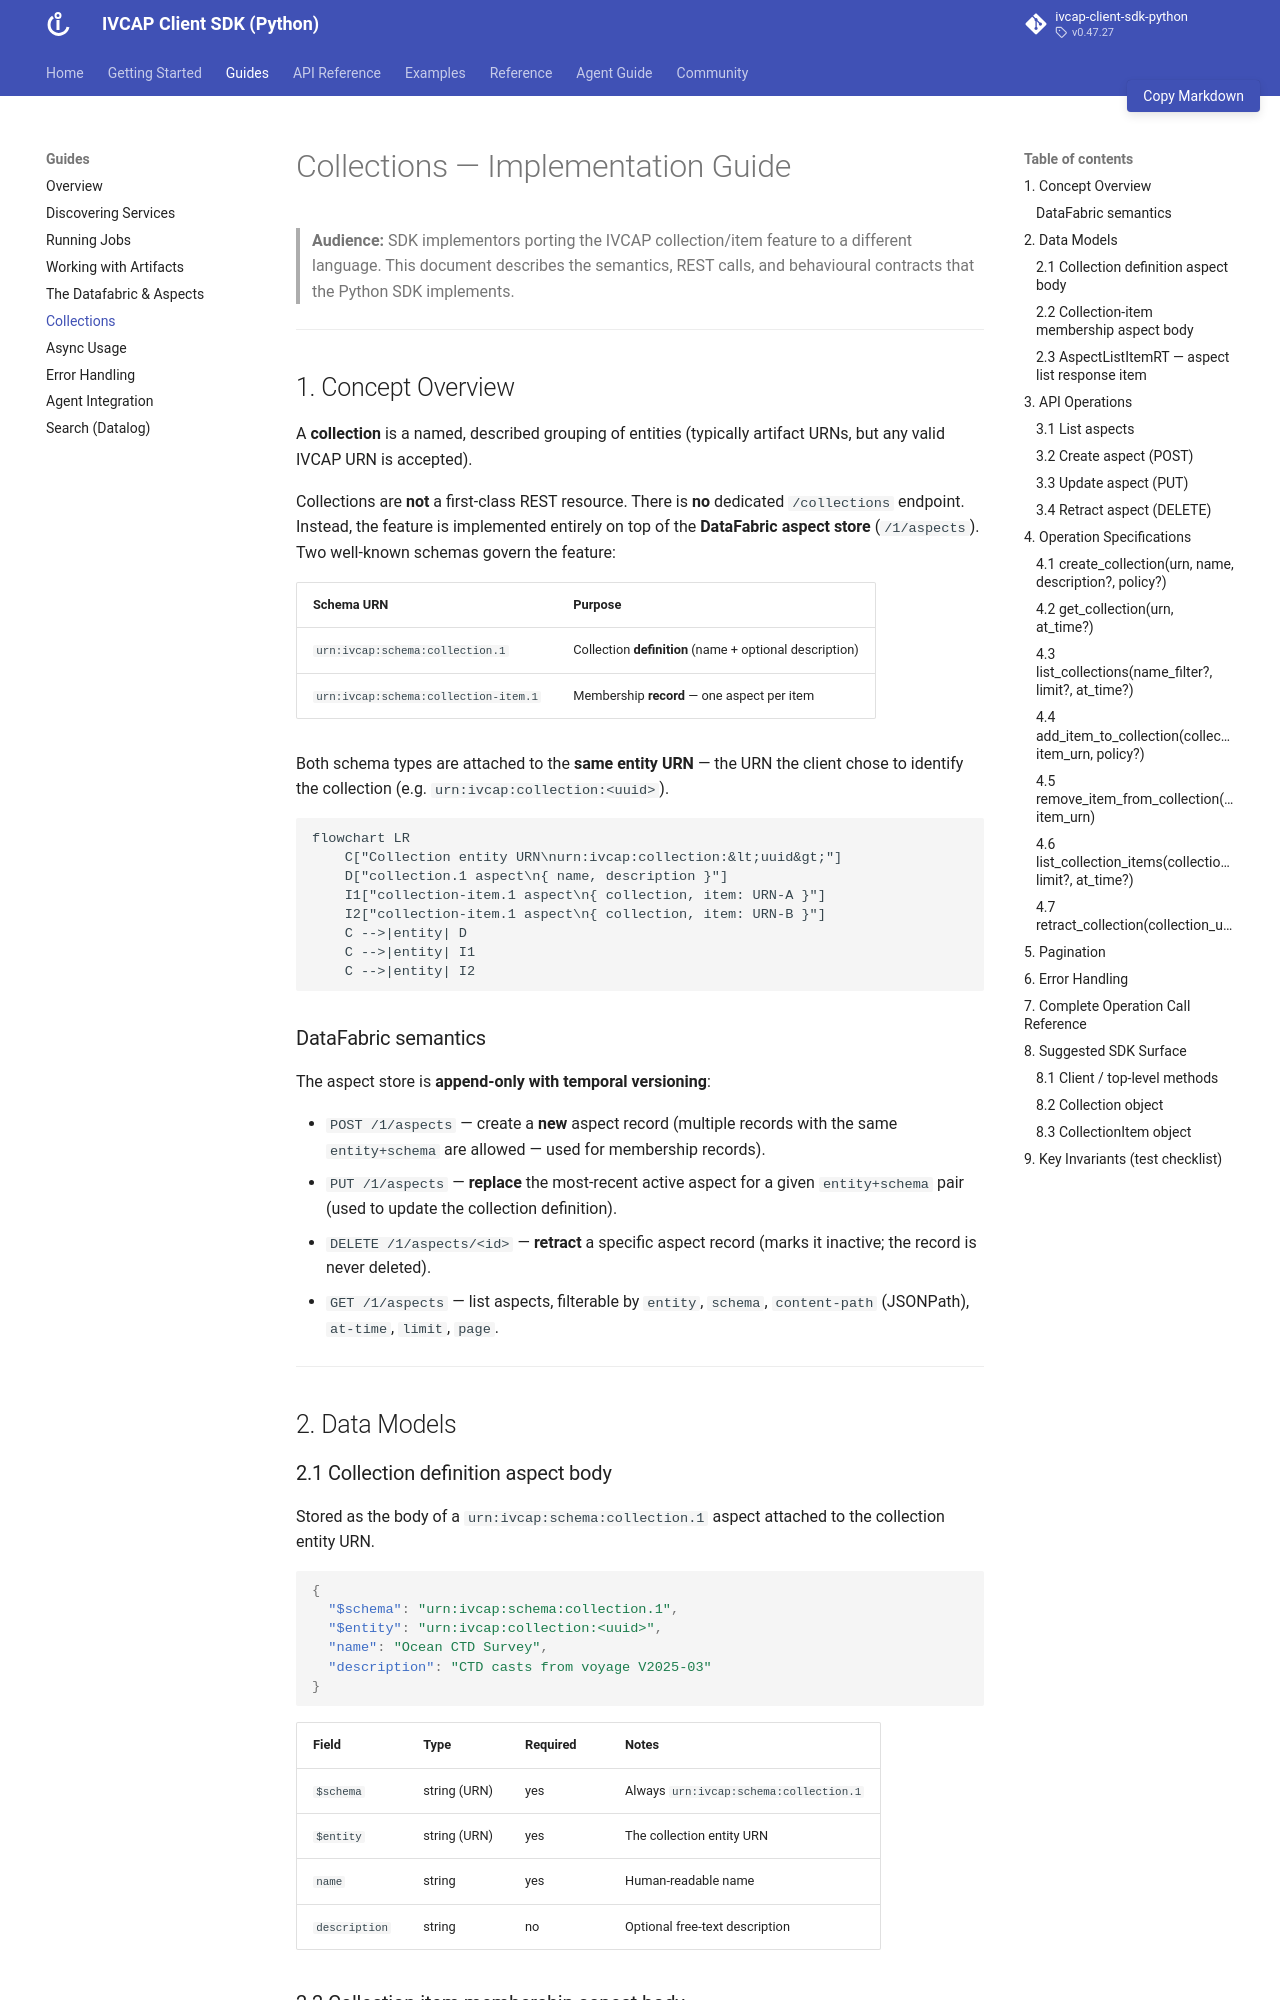

repository: ivcap-works/ivcap-client-sdk-python · page: guides/collections/index.html · generator: mkdocs

# Collections — Implementation Guide

> **Audience:** SDK implementors porting the IVCAP collection/item feature to a different language.
> This document describes the semantics, REST calls, and behavioural contracts that the Python SDK implements.

---

## 1. Concept Overview

A **collection** is a named, described grouping of entities (typically artifact URNs, but any valid IVCAP URN is accepted).

Collections are **not** a first-class REST resource.  There is **no** dedicated `/collections` endpoint.
Instead, the feature is implemented entirely on top of the **DataFabric aspect store** (`/1/aspects`).
Two well-known schemas govern the feature:

| Schema URN | Purpose |
|---|---|
| `urn:ivcap:schema:collection.1` | Collection **definition** (name + optional description) |
| `urn:ivcap:schema:collection-item.1` | Membership **record** — one aspect per item |

Both schema types are attached to the **same entity URN** — the URN the client chose to identify the collection (e.g. `urn:ivcap:collection:<uuid>`).

```mermaid
flowchart LR
    C["Collection entity URN\nurn:ivcap:collection:&lt;uuid&gt;"]
    D["collection.1 aspect\n{ name, description }"]
    I1["collection-item.1 aspect\n{ collection, item: URN-A }"]
    I2["collection-item.1 aspect\n{ collection, item: URN-B }"]
    C -->|entity| D
    C -->|entity| I1
    C -->|entity| I2
```

### DataFabric semantics

The aspect store is **append-only with temporal versioning**:

- `POST /1/aspects` — create a **new** aspect record (multiple records with the same `entity+schema` are allowed — used for membership records).
- `PUT /1/aspects` — **replace** the most-recent active aspect for a given `entity+schema` pair (used to update the collection definition).
- `DELETE /1/aspects/<id>` — **retract** a specific aspect record (marks it inactive; the record is never deleted).
- `GET /1/aspects` — list aspects, filterable by `entity`, `schema`, `content-path` (JSONPath), `at-time`, `limit`, `page`.

---

## 2. Data Models

### 2.1 Collection definition aspect body

Stored as the body of a `urn:ivcap:schema:collection.1` aspect attached to the collection entity URN.

```json
{
  "$schema": "urn:ivcap:schema:collection.1",
  "$entity": "urn:ivcap:collection:<uuid>",
  "name": "Ocean CTD Survey",
  "description": "CTD casts from voyage V2025-03"
}
```

| Field | Type | Required | Notes |
|---|---|---|---|
| `$schema` | string (URN) | yes | Always `urn:ivcap:schema:collection.1` |
| `$entity` | string (URN) | yes | The collection entity URN |
| `name` | string | yes | Human-readable name |
| `description` | string | no | Optional free-text description |
